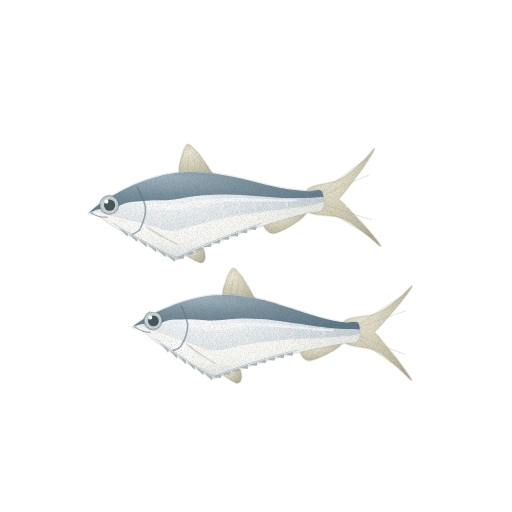
t = 0.00 s
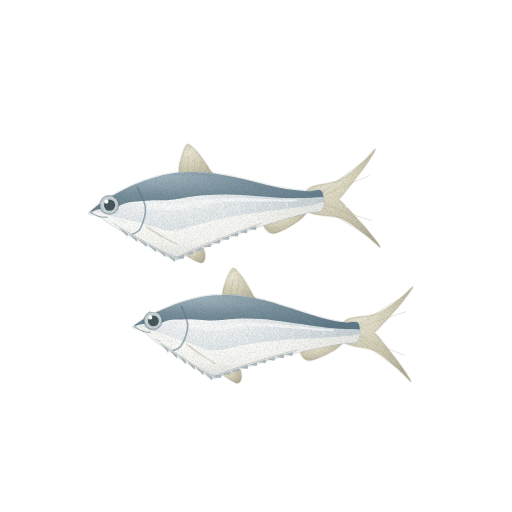
t = 1.43 s
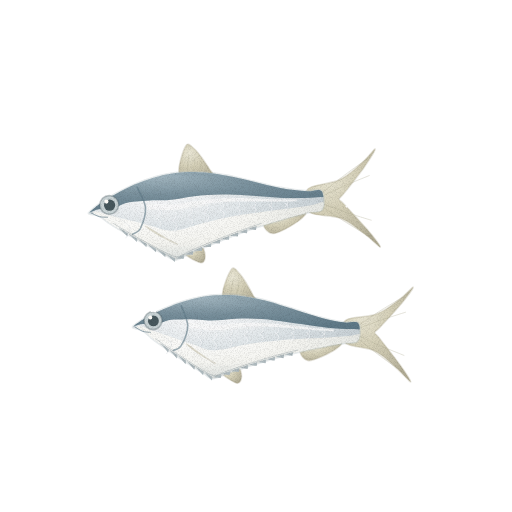
t = 2.85 s
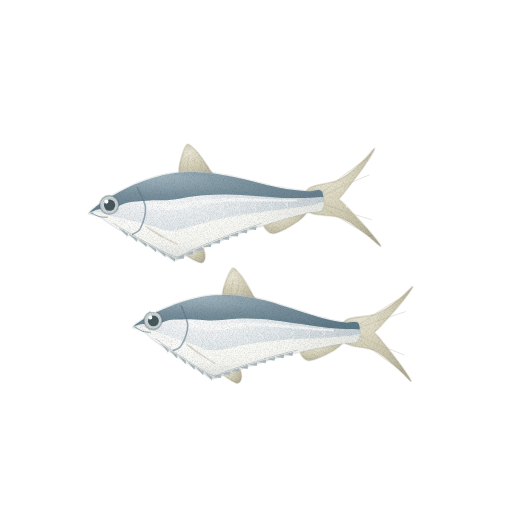
t = 3.80 s
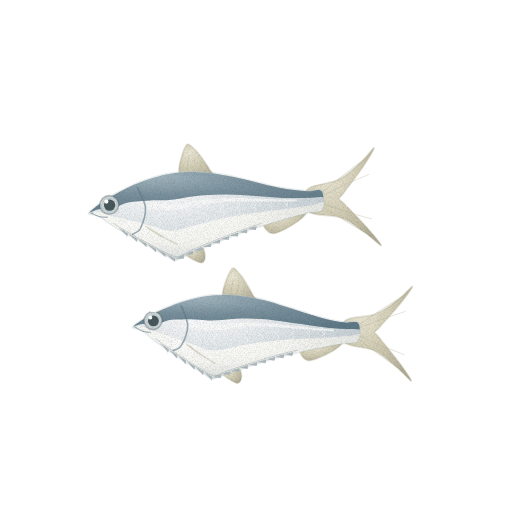
t = 4.75 s
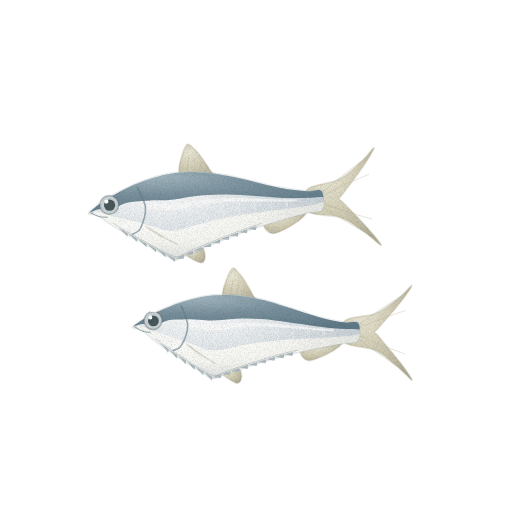
t = 6.18 s

The animated SVG that drew these frames (rendered in a browser with its animation timeline set to each time). Animation: 4 CSS @keyframes rules; one cycle of 7.60 s, repeats indefinitely.

<svg xmlns="http://www.w3.org/2000/svg" viewBox="0 0 512 512" role="img" aria-label="밴댕이 — 움직임, 윤곽 없는 수채" data-asset="watercolor-sardinella-motion" data-food="sardinella" data-style="watercolor" data-variant="motion" stroke-linecap="round" stroke-linejoin="round"><title>밴댕이</title><desc>짧고 옆으로 납작한 은빛 몸에 배선이 날카롭게 꺾이며 톱니가 서고 꼬리가 깊게 갈라진 작은 생선 두 마리가 조금 어긋나게 나란히 놓인 모습.</desc><style>[data-asset="watercolor-sardinella-motion"] [data-part="tail-1"]{transform-box:view-box;transform-origin:313px 200px;animation:watercolor-sardinella-motion-m0 7.6s cubic-bezier(.37,0,.63,1) 0s infinite}[data-asset="watercolor-sardinella-motion"] [data-part="tail-2"]{transform-box:view-box;transform-origin:349px 332px;animation:watercolor-sardinella-motion-m1 7.6s cubic-bezier(.37,0,.63,1) -3.116s infinite}[data-asset="watercolor-sardinella-motion"] [data-part="shine"]{transform-box:fill-box;transform-origin:center;animation:watercolor-sardinella-motion-m2 7.6s cubic-bezier(.37,0,.63,1) -1.368s infinite,watercolor-sardinella-motion-m3 7.6s cubic-bezier(.37,0,.63,1) -1.368s infinite}@keyframes watercolor-sardinella-motion-m0{0%,100%{rotate:0deg}25%{rotate:0.825deg}75%{rotate:-0.825deg}}@keyframes watercolor-sardinella-motion-m1{0%,100%{rotate:0deg}25%{rotate:-0.9deg}75%{rotate:0.75deg}}@keyframes watercolor-sardinella-motion-m2{0%,100%{translate:0px 0}25%{translate:3.75px 0}75%{translate:-2.25px 0}}@keyframes watercolor-sardinella-motion-m3{0%,100%{opacity:0.4}25%{opacity:0.535}75%{opacity:0.34}}@media (prefers-reduced-motion:reduce){[data-asset="watercolor-sardinella-motion"] *{animation:none!important}}</style><defs><radialGradient id="watercolor-sardinella-motion-g-fin-soft" cx="0.3" cy="0.26" r="0.84"><stop offset="0" stop-color="#eae7d6"/><stop offset="0.45" stop-color="#d5d0b8"/><stop offset="0.86" stop-color="#beb9a2"/><stop offset="1" stop-color="#b0ab94"/></radialGradient><radialGradient id="watercolor-sardinella-motion-g-silver-soft" cx="0.3" cy="0.26" r="0.84"><stop offset="0" stop-color="#fafafb"/><stop offset="0.45" stop-color="#e0e6e9"/><stop offset="0.86" stop-color="#c7d0d5"/><stop offset="1" stop-color="#b7c3c8"/></radialGradient><clipPath id="watercolor-sardinella-motion-clip0"><path d="M90 212 C91.5 210.5 95.9 206.8 98.8 204.6 C101.8 202.4 104.8 200.6 107.7 198.8 C110.7 196.9 113.7 195.2 116.7 193.5 C119.7 191.8 122.6 190.3 125.6 188.8 C128.6 187.3 131.6 185.9 134.6 184.6 C137.6 183.3 140.6 182.1 143.7 181 C146.7 179.9 149.7 178.9 152.7 178 C155.7 177 158.8 176.2 161.8 175.5 C164.8 174.8 167.1 174.3 170.9 173.7 C174.7 173.2 179.9 172.5 184.4 172.3 C189 172 193.5 172 198 172.2 C202.6 172.3 207.1 172.7 211.7 173.3 C216.3 173.8 220.9 174.6 225.4 175.4 C230 176.2 234.6 177.3 239.2 178.3 C243.8 179.3 248.4 180.5 253 181.6 C257.6 182.7 262.2 183.9 266.8 184.9 C271.4 186 275.9 187 280.5 187.9 C285.1 188.8 289.7 189.6 294.3 190.1 C298.8 190.7 303.4 191.2 307.9 191.3 C312.5 191.5 319.1 188.2 321.5 191.1 C323.9 194.1 324.5 205.4 322.5 208.9 C320.4 212.5 313.5 211.2 309 212.3 C304.5 213.5 300.1 214.6 295.6 215.8 C291.1 217 286.7 218.2 282.2 219.4 C277.7 220.7 273.2 222 268.8 223.4 C264.3 224.7 259.8 226.1 255.4 227.6 C250.9 229.1 246.5 230.6 242 232.2 C237.6 233.8 233.1 235.5 228.7 237.2 C224.2 238.9 219.8 240.6 215.3 242.5 C210.9 244.3 206.5 246.1 202 248 C197.6 249.9 193.1 251.9 188.7 253.8 C184.3 255.7 179.2 259.5 175.4 259.7 C171.6 259.8 169.1 256.5 165.9 254.9 C162.8 253.2 159.6 251.6 156.5 250 C153.3 248.3 150.2 246.6 147 244.9 C143.8 243.2 140.7 241.5 137.5 239.7 C134.4 238 131.2 236.2 128 234.4 C124.9 232.5 121.7 230.7 118.5 228.7 C115.3 226.8 112.2 224.9 109 222.7 C105.8 220.5 102.6 217.2 99.4 215.7 C96.3 214.2 91.7 214.4 90.1 213.7 C88.5 213.1 88.5 213.5 90 212Z"/></clipPath><radialGradient id="watercolor-sardinella-motion-g-back-soft" cx="0.3" cy="0.26" r="0.84"><stop offset="0" stop-color="#a0b4be"/><stop offset="0.45" stop-color="#7c939f"/><stop offset="0.86" stop-color="#6a8390"/><stop offset="1" stop-color="#5f7987"/></radialGradient><linearGradient id="watercolor-sardinella-motion-fade4" x1="0.5" y1="0" x2="0.5" y2="1"><stop offset="0" stop-color="#5f7987" stop-opacity="0"/><stop offset="0.45" stop-color="#5f7987" stop-opacity="0"/><stop offset="1" stop-color="#5f7987" stop-opacity="0.28"/></linearGradient><radialGradient id="watercolor-sardinella-motion-g-belly-soft" cx="0.3" cy="0.26" r="0.84"><stop offset="0" stop-color="#fdfdfc"/><stop offset="0.45" stop-color="#f5f5f1"/><stop offset="0.86" stop-color="#e5e7e3"/><stop offset="1" stop-color="#dbdedb"/></radialGradient><linearGradient id="watercolor-sardinella-motion-fade6" x1="0.5" y1="0.45" x2="0.5" y2="1"><stop offset="0" stop-color="#b7c3c8" stop-opacity="0"/><stop offset="0.66" stop-color="#b7c3c8" stop-opacity="0"/><stop offset="1" stop-color="#b7c3c8" stop-opacity="0.22"/></linearGradient><radialGradient id="watercolor-sardinella-motion-gloss"><stop stop-color="#fffdf9" stop-opacity=".85"/><stop offset=".6" stop-color="#fffdf9" stop-opacity=".25"/><stop offset="1" stop-color="#fffdf9" stop-opacity="0"/></radialGradient><clipPath id="watercolor-sardinella-motion-clip1"><path d="M134 326 C135.5 324.7 140 321.5 143.1 319.6 C146.1 317.7 149.1 316.2 152.1 314.6 C155.1 313 158.1 311.6 161.1 310.2 C164.1 308.9 167.1 307.6 170 306.4 C173 305.2 176 304 179 303 C182 302 185 301.1 188 300.2 C191 299.4 193.9 298.6 196.9 298 C199.9 297.3 202.9 296.8 205.8 296.3 C208.8 295.9 211.1 295.5 214.8 295.3 C218.4 295.1 223.5 294.8 227.9 294.9 C232.3 295 236.6 295.4 241 295.9 C245.3 296.4 249.7 297.1 254 298 C258.4 298.8 262.7 299.9 267.1 301 C271.4 302.2 275.8 303.5 280.1 304.9 C284.5 306.2 288.8 307.7 293.1 309.1 C297.5 310.5 301.8 312 306.1 313.3 C310.5 314.7 314.8 316.1 319.2 317.2 C323.5 318.4 327.8 319.5 332.2 320.4 C336.5 321.3 340.9 322.1 345.3 322.6 C349.6 323.1 356.3 320.5 358.4 323.5 C360.5 326.5 360.2 337.4 357.9 340.6 C355.6 343.9 349.1 342.1 344.7 342.9 C340.3 343.6 335.9 344.4 331.5 345.2 C327.2 346 322.8 346.8 318.4 347.7 C314 348.6 309.6 349.5 305.2 350.5 C300.8 351.4 296.4 352.5 292 353.5 C287.6 354.6 283.2 355.8 278.8 357 C274.3 358.2 269.9 359.4 265.5 360.7 C261.1 362 256.7 363.4 252.3 364.8 C247.9 366.2 243.5 367.7 239.1 369.2 C234.6 370.6 230.2 372.2 225.8 373.7 C221.4 375.2 216.2 378.5 212.6 378.3 C208.9 378.2 206.7 374.8 203.8 373 C200.9 371.2 198 369.4 195.1 367.6 C192.2 365.7 189.3 363.9 186.4 362 C183.4 360.1 180.5 358.2 177.6 356.3 C174.7 354.4 171.8 352.4 168.9 350.4 C166 348.4 163.1 346.4 160.2 344.3 C157.3 342.1 154.4 340.1 151.5 337.7 C148.6 335.4 145.7 332 142.8 330.3 C139.9 328.6 135.4 328.4 134 327.7 C132.5 327 132.5 327.3 134 326Z"/></clipPath><linearGradient id="watercolor-sardinella-motion-fade9" x1="0.5" y1="0" x2="0.5" y2="1"><stop offset="0" stop-color="#5f7987" stop-opacity="0"/><stop offset="0.45" stop-color="#5f7987" stop-opacity="0"/><stop offset="1" stop-color="#5f7987" stop-opacity="0.28"/></linearGradient><linearGradient id="watercolor-sardinella-motion-fade10" x1="0.5" y1="0.45" x2="0.5" y2="1"><stop offset="0" stop-color="#b7c3c8" stop-opacity="0"/><stop offset="0.66" stop-color="#b7c3c8" stop-opacity="0"/><stop offset="1" stop-color="#b7c3c8" stop-opacity="0.22"/></linearGradient><filter id="watercolor-sardinella-motion-fx" filterUnits="userSpaceOnUse" x="0" y="0" width="512" height="512" color-interpolation-filters="sRGB"><feTurbulence type="fractalNoise" baseFrequency="0.05" numOctaves="2" seed="7" result="w"/><feDisplacementMap in="SourceGraphic" in2="w" scale="1.4" xChannelSelector="R" yChannelSelector="G" result="d"/><feTurbulence type="fractalNoise" baseFrequency="1.35" numOctaves="2" seed="3" result="n"/><feColorMatrix in="n" type="matrix" values="0 0 0 0 0 0 0 0 0 0 0 0 0 0 0 0.24 0 0 0 -0.101" result="na"/><feComposite in="na" in2="d" operator="in" result="g"/><feMerge><feMergeNode in="d"/><feMergeNode in="g"/></feMerge></filter></defs><g filter="url(#watercolor-sardinella-motion-fx)"><g data-part="tail-1"><path d="M307.6 189.3 C312.6 184 329.9 184.2 338.8 179.8 C347.7 175.5 355 168.3 360.9 163 C366.9 157.8 374.1 147.9 374.6 148.4 C375.1 149 369.2 158.8 364 166.4 C358.8 173.9 347.7 188.1 343.5 193.5 C339.4 198.9 339.1 197.2 339.2 198.9 C339.3 200.7 339.4 198.9 344.1 203.9 C348.7 208.9 361.1 221.7 367.3 228.8 C373.4 235.8 381.3 245.5 380.8 246.3 C380.4 247 371.3 238 364.6 233.2 C357.9 228.5 350.1 221.5 340.8 218 C331.5 214.4 314.3 216.6 308.8 211.8 C303.3 207.1 302.6 194.6 307.6 189.3Z" fill="url(#watercolor-sardinella-motion-g-fin-soft)" stroke="#b0ab94" stroke-width="1.6" stroke-opacity="0.32"/><path d="M317.2 196.6 C321.7 193 335.8 181.3 344.3 174.8 C352.8 168.2 364.2 160.3 368.1 157.4" fill="none" stroke="#b0ab94" stroke-width="0.7" opacity="0.45"/><path d="M317.3 198.3 C321.9 196.2 336.2 189.2 344.8 185.3 C353.4 181.4 365 176.7 369 175" fill="none" stroke="#b0ab94" stroke-width="0.7" opacity="0.45"/><path d="M317.5 201.8 C322.3 203.5 337.2 209 346.2 212 C355.2 214.9 367.2 218.4 371.4 219.6" fill="none" stroke="#b0ab94" stroke-width="0.7" opacity="0.45"/><path d="M317.6 203.6 C322.4 206.7 337.7 216.8 346.8 222.4 C355.9 228 368 234.7 372.3 237.2" fill="none" stroke="#b0ab94" stroke-width="0.7" opacity="0.45"/></g><path d="M180.3 176.6 C175.8 171.4 183.1 150.7 185.6 146.2 C188 141.7 190.9 145.7 195 149.6 C199 153.5 206.9 165 209.8 169.6 C212.8 174.2 217.5 176.2 212.6 177.4 C207.6 178.5 184.8 181.8 180.3 176.6Z" fill="url(#watercolor-sardinella-motion-g-fin-soft)" stroke="#b0ab94" stroke-width="1.6" stroke-opacity="0.32"/><path d="M187 173.2 C187.3 170.1 188.5 157.8 188.8 154.7" fill="none" stroke="#b0ab94" stroke-width="0.7" opacity="0.45"/><path d="M193.1 173.1 C193.5 170.6 194.8 160.9 195.1 158.4" fill="none" stroke="#b0ab94" stroke-width="0.7" opacity="0.45"/><path d="M199.3 173.2 C199.7 171.4 201.1 164.3 201.5 162.5" fill="none" stroke="#b0ab94" stroke-width="0.7" opacity="0.45"/><path d="M205.5 173.6 C205.9 172.5 207.5 167.9 207.9 166.7" fill="none" stroke="#b0ab94" stroke-width="0.7" opacity="0.45"/><path d="M265.5 221.3 C260.3 225 267.7 233.5 273.1 233.5 C278.5 233.5 292.6 225 297.8 221.4 C303 217.7 309.5 211.5 304.2 211.5 C298.8 211.5 270.7 217.6 265.5 221.3Z" fill="url(#watercolor-sardinella-motion-g-fin-soft)" stroke="#b0ab94" stroke-width="1.6" stroke-opacity="0.32"/><path d="M184.3 252.7 C184.4 255.5 197.4 262.2 200.9 262.7 C204.4 263.2 205.3 258.4 205.1 255.6 C205 252.8 203.5 246.3 200 245.8 C196.5 245.3 184.1 249.9 184.3 252.7Z" fill="url(#watercolor-sardinella-motion-g-fin-soft)" stroke="#b0ab94" stroke-width="1.6" stroke-opacity="0.32"/><g data-part="fish-1"><path d="M90 212 C91.5 210.5 95.9 206.8 98.8 204.6 C101.8 202.4 104.8 200.6 107.7 198.8 C110.7 196.9 113.7 195.2 116.7 193.5 C119.7 191.8 122.6 190.3 125.6 188.8 C128.6 187.3 131.6 185.9 134.6 184.6 C137.6 183.3 140.6 182.1 143.7 181 C146.7 179.9 149.7 178.9 152.7 178 C155.7 177 158.8 176.2 161.8 175.5 C164.8 174.8 167.1 174.3 170.9 173.7 C174.7 173.2 179.9 172.5 184.4 172.3 C189 172 193.5 172 198 172.2 C202.6 172.3 207.1 172.7 211.7 173.3 C216.3 173.8 220.9 174.6 225.4 175.4 C230 176.2 234.6 177.3 239.2 178.3 C243.8 179.3 248.4 180.5 253 181.6 C257.6 182.7 262.2 183.9 266.8 184.9 C271.4 186 275.9 187 280.5 187.9 C285.1 188.8 289.7 189.6 294.3 190.1 C298.8 190.7 303.4 191.2 307.9 191.3 C312.5 191.5 319.1 188.2 321.5 191.1 C323.9 194.1 324.5 205.4 322.5 208.9 C320.4 212.5 313.5 211.2 309 212.3 C304.5 213.5 300.1 214.6 295.6 215.8 C291.1 217 286.7 218.2 282.2 219.4 C277.7 220.7 273.2 222 268.8 223.4 C264.3 224.7 259.8 226.1 255.4 227.6 C250.9 229.1 246.5 230.6 242 232.2 C237.6 233.8 233.1 235.5 228.7 237.2 C224.2 238.9 219.8 240.6 215.3 242.5 C210.9 244.3 206.5 246.1 202 248 C197.6 249.9 193.1 251.9 188.7 253.8 C184.3 255.7 179.2 259.5 175.4 259.7 C171.6 259.8 169.1 256.5 165.9 254.9 C162.8 253.2 159.6 251.6 156.5 250 C153.3 248.3 150.2 246.6 147 244.9 C143.8 243.2 140.7 241.5 137.5 239.7 C134.4 238 131.2 236.2 128 234.4 C124.9 232.5 121.7 230.7 118.5 228.7 C115.3 226.8 112.2 224.9 109 222.7 C105.8 220.5 102.6 217.2 99.4 215.7 C96.3 214.2 91.7 214.4 90.1 213.7 C88.5 213.1 88.5 213.5 90 212Z" fill="url(#watercolor-sardinella-motion-g-silver-soft)" stroke="#b7c3c8" stroke-width="2.6" stroke-opacity="0.32"/><g clip-path="url(#watercolor-sardinella-motion-clip0)"><path d="M85 204.3 C87.4 201.4 95 198.6 99.9 195.6 C104.9 192.6 109.9 189.1 114.9 186.3 C119.8 183.5 124.8 180.9 129.8 178.6 C134.9 176.3 139.9 174.2 144.9 172.4 C150 170.6 155 169.1 160.1 167.8 C165.2 166.6 170.2 165.7 175.3 165.1 C180.4 164.4 185.6 164.1 190.7 164.1 C195.8 164 201 164.3 206.1 164.7 C211.3 165.2 216.5 165.9 221.6 166.8 C226.8 167.7 232 168.8 237.2 169.9 C242.4 171.1 247.6 172.4 252.8 173.7 C258 174.9 263.2 176.3 268.4 177.4 C273.6 178.6 278.8 179.7 284 180.6 C289.2 181.5 294.3 182.3 299.5 182.8 C304.7 183.3 309.8 183.5 314.9 183.4 C320.1 183.3 327.6 180.2 330.3 182.1 C332.9 184.1 333.1 192.7 331 195.2 C328.8 197.7 321.9 196.7 317.4 197.2 C312.8 197.6 308.3 197.9 303.7 198 C299.2 198.1 294.6 198.1 290 198 C285.5 197.9 280.9 197.7 276.3 197.4 C271.7 197.2 267.1 196.8 262.6 196.5 C258 196.2 253.4 195.8 248.8 195.5 C244.2 195.2 239.7 194.9 235.1 194.8 C230.5 194.6 225.9 194.5 221.4 194.5 C216.8 194.6 212.3 194.7 207.7 195 C203.2 195.3 198.6 195.7 194.1 196.3 C189.6 196.9 185.1 197.9 180.5 198.5 C176 199.2 171.5 199.9 166.9 200.2 C162.4 200.5 157.8 200.1 153.2 200.3 C148.7 200.5 144.1 200.8 139.6 201.3 C135.1 201.7 130.5 201.8 126 203 C121.5 204.2 117.1 207.5 112.6 208.6 C108.1 209.6 103.5 208.6 98.9 209.3 C94.4 210 87.8 213.8 85.4 213 C83.1 212.1 82.6 207.1 85 204.3Z" fill="url(#watercolor-sardinella-motion-g-back-soft)"/><path d="M85 204.3 C87.4 201.4 95 198.6 99.9 195.6 C104.9 192.6 109.9 189.1 114.9 186.3 C119.8 183.5 124.8 180.9 129.8 178.6 C134.9 176.3 139.9 174.2 144.9 172.4 C150 170.6 155 169.1 160.1 167.8 C165.2 166.6 170.2 165.7 175.3 165.1 C180.4 164.4 185.6 164.1 190.7 164.1 C195.8 164 201 164.3 206.1 164.7 C211.3 165.2 216.5 165.9 221.6 166.8 C226.8 167.7 232 168.8 237.2 169.9 C242.4 171.1 247.6 172.4 252.8 173.7 C258 174.9 263.2 176.3 268.4 177.4 C273.6 178.6 278.8 179.7 284 180.6 C289.2 181.5 294.3 182.3 299.5 182.8 C304.7 183.3 309.8 183.5 314.9 183.4 C320.1 183.3 327.6 180.2 330.3 182.1 C332.9 184.1 333.1 192.7 331 195.2 C328.8 197.7 321.9 196.7 317.4 197.2 C312.8 197.6 308.3 197.9 303.7 198 C299.2 198.1 294.6 198.1 290 198 C285.5 197.9 280.9 197.7 276.3 197.4 C271.7 197.2 267.1 196.8 262.6 196.5 C258 196.2 253.4 195.8 248.8 195.5 C244.2 195.2 239.7 194.9 235.1 194.8 C230.5 194.6 225.9 194.5 221.4 194.5 C216.8 194.6 212.3 194.7 207.7 195 C203.2 195.3 198.6 195.7 194.1 196.3 C189.6 196.9 185.1 197.9 180.5 198.5 C176 199.2 171.5 199.9 166.9 200.2 C162.4 200.5 157.8 200.1 153.2 200.3 C148.7 200.5 144.1 200.8 139.6 201.3 C135.1 201.7 130.5 201.8 126 203 C121.5 204.2 117.1 207.5 112.6 208.6 C108.1 209.6 103.5 208.6 98.9 209.3 C94.4 210 87.8 213.8 85.4 213 C83.1 212.1 82.6 207.1 85 204.3Z" fill="url(#watercolor-sardinella-motion-fade4)"/><path d="M94.6 211.7 C97 210.7 104.4 214 109.3 215.2 C114.2 216.4 119.1 217.8 124 219 C129 220.2 133.9 221.4 138.8 222.6 C143.7 223.9 148.6 225.1 153.5 226.4 C158.4 227.8 163.4 230.1 168.3 230.5 C173.1 231 177.9 230.1 182.7 229.2 C187.5 228.2 192.3 226.2 197 224.8 C201.8 223.4 206.6 222.2 211.4 221 C216.2 219.8 221 218.8 225.8 217.8 C230.6 216.8 235.4 215.9 240.2 215.1 C245 214.3 249.8 213.6 254.6 212.9 C259.4 212.2 264.2 211.6 269 210.9 C273.8 210.3 278.6 209.7 283.5 209.1 C288.3 208.5 293.1 207.9 297.9 207.2 C302.7 206.5 307.5 205.8 312.3 205 C317.1 204.2 324.2 200.5 326.7 202.3 C329.2 204.1 329.7 212.9 327.4 215.8 C325.1 218.6 317.9 218.2 313.1 219.4 C308.3 220.6 303.5 221.8 298.7 223.1 C293.9 224.3 289.2 225.6 284.4 226.9 C279.6 228.3 274.8 229.6 270.1 231.1 C265.3 232.5 260.5 234 255.8 235.6 C251 237.2 246.2 238.8 241.5 240.5 C236.7 242.2 232 244 227.2 245.9 C222.5 247.7 217.7 249.6 213 251.6 C208.2 253.5 203.5 255.6 198.8 257.6 C194 259.6 189.3 262.6 184.6 263.8 C179.8 265 175 265.9 170.1 264.7 C165.2 263.6 160.1 259.6 155.1 257 C150.1 254.4 145.2 251.7 140.2 249 C135.2 246.2 130.2 243.4 125.2 240.5 C120.2 237.5 115.2 234.3 110.1 231.2 C105.1 228 97.7 224.7 95.1 221.5 C92.5 218.2 92.2 212.8 94.6 211.7Z" fill="url(#watercolor-sardinella-motion-g-belly-soft)"/><path d="M147.2 209.6 C149.7 209.7 157.2 210 162.3 210 C167.3 210 172.5 210.2 177.6 209.5 C182.6 208.9 187.5 207.1 192.5 206.1 C197.4 205.1 202.3 204.4 207.2 203.7 C212.1 203.1 217 202.6 221.9 202.3 C226.9 201.9 231.8 201.7 236.8 201.6 C241.8 201.5 246.7 201.5 251.7 201.5 C256.7 201.5 261.7 201.6 266.7 201.6 C271.7 201.6 276.7 201.7 281.7 201.6 C286.7 201.5 294.2 201.3 296.7 201.2 L296.7 199.5 C294.2 199.5 286.7 199.5 281.7 199.4 C276.7 199.4 271.7 199.1 266.8 199 C261.8 198.8 256.8 198.6 251.8 198.4 C246.8 198.3 241.8 198.1 236.7 198.1 C231.7 198.1 226.7 198.2 221.7 198.4 C216.7 198.6 211.7 198.9 206.7 199.4 C201.7 199.9 196.6 200.6 191.6 201.4 C186.7 202.2 181.8 203.8 177 204.3 C172.1 204.8 167.3 204.5 162.3 204.4 C157.4 204.2 149.9 203.7 147.4 203.5Z" fill="#fafafb" opacity="0.8"/><path d="M90 212 C91.5 210.5 95.9 206.8 98.8 204.6 C101.8 202.4 104.8 200.6 107.7 198.8 C110.7 196.9 113.7 195.2 116.7 193.5 C119.7 191.8 122.6 190.3 125.6 188.8 C128.6 187.3 131.6 185.9 134.6 184.6 C137.6 183.3 140.6 182.1 143.7 181 C146.7 179.9 149.7 178.9 152.7 178 C155.7 177 158.8 176.2 161.8 175.5 C164.8 174.8 167.1 174.3 170.9 173.7 C174.7 173.2 179.9 172.5 184.4 172.3 C189 172 193.5 172 198 172.2 C202.6 172.3 207.1 172.7 211.7 173.3 C216.3 173.8 220.9 174.6 225.4 175.4 C230 176.2 234.6 177.3 239.2 178.3 C243.8 179.3 248.4 180.5 253 181.6 C257.6 182.7 262.2 183.9 266.8 184.9 C271.4 186 275.9 187 280.5 187.9 C285.1 188.8 289.7 189.6 294.3 190.1 C298.8 190.7 303.4 191.2 307.9 191.3 C312.5 191.5 319.1 188.2 321.5 191.1 C323.9 194.1 324.5 205.4 322.5 208.9 C320.4 212.5 313.5 211.2 309 212.3 C304.5 213.5 300.1 214.6 295.6 215.8 C291.1 217 286.7 218.2 282.2 219.4 C277.7 220.7 273.2 222 268.8 223.4 C264.3 224.7 259.8 226.1 255.4 227.6 C250.9 229.1 246.5 230.6 242 232.2 C237.6 233.8 233.1 235.5 228.7 237.2 C224.2 238.9 219.8 240.6 215.3 242.5 C210.9 244.3 206.5 246.1 202 248 C197.6 249.9 193.1 251.9 188.7 253.8 C184.3 255.7 179.2 259.5 175.4 259.7 C171.6 259.8 169.1 256.5 165.9 254.9 C162.8 253.2 159.6 251.6 156.5 250 C153.3 248.3 150.2 246.6 147 244.9 C143.8 243.2 140.7 241.5 137.5 239.7 C134.4 238 131.2 236.2 128 234.4 C124.9 232.5 121.7 230.7 118.5 228.7 C115.3 226.8 112.2 224.9 109 222.7 C105.8 220.5 102.6 217.2 99.4 215.7 C96.3 214.2 91.7 214.4 90.1 213.7 C88.5 213.1 88.5 213.5 90 212Z" fill="url(#watercolor-sardinella-motion-fade6)"/><path d="M156.1 207.1 Q164.6 212.7 156.7 219.2" fill="none" stroke="#fafafb" stroke-width="0.7" opacity="0.75"/><path d="M172.3 208.7 Q180.6 214.1 172.9 220.3" fill="none" stroke="#fafafb" stroke-width="0.7" opacity="0.75"/><path d="M188.2 204.9 Q196.2 210.1 188.8 216.0" fill="none" stroke="#fafafb" stroke-width="0.7" opacity="0.75"/><path d="M204.2 202.2 Q212.0 207.1 204.7 212.8" fill="none" stroke="#fafafb" stroke-width="0.7" opacity="0.75"/><path d="M220.2 200.5 Q227.7 205.1 220.7 210.5" fill="none" stroke="#fafafb" stroke-width="0.7" opacity="0.75"/><path d="M236.3 199.6 Q243.6 204.0 236.8 209.1" fill="none" stroke="#fafafb" stroke-width="0.7" opacity="0.75"/><path d="M252.4 199.3 Q259.4 203.4 252.9 208.3" fill="none" stroke="#fafafb" stroke-width="0.7" opacity="0.75"/><path d="M268.5 199.2 Q275.3 203.1 269.0 207.6" fill="none" stroke="#fafafb" stroke-width="0.7" opacity="0.75"/><path d="M284.6 199.0 Q291.1 202.6 285.0 206.9" fill="none" stroke="#fafafb" stroke-width="0.7" opacity="0.75"/><path d="M156.6 217.7 Q165.2 223.3 157.3 229.8" fill="none" stroke="#fafafb" stroke-width="0.7" opacity="0.75"/><path d="M172.9 220.6 Q181.2 226.0 173.5 232.2" fill="none" stroke="#fafafb" stroke-width="0.7" opacity="0.75"/><path d="M188.8 216.1 Q196.8 221.2 189.4 227.2" fill="none" stroke="#fafafb" stroke-width="0.7" opacity="0.75"/><path d="M204.7 212.4 Q212.5 217.3 205.3 222.9" fill="none" stroke="#fafafb" stroke-width="0.7" opacity="0.75"/><path d="M220.7 209.5 Q228.2 214.1 221.2 219.5" fill="none" stroke="#fafafb" stroke-width="0.7" opacity="0.75"/><path d="M236.7 207.3 Q244.0 211.7 237.2 216.8" fill="none" stroke="#fafafb" stroke-width="0.7" opacity="0.75"/><path d="M252.7 205.7 Q259.7 209.8 253.2 214.6" fill="none" stroke="#fafafb" stroke-width="0.7" opacity="0.75"/><path d="M268.8 204.3 Q275.5 208.2 269.2 212.7" fill="none" stroke="#fafafb" stroke-width="0.7" opacity="0.75"/><path d="M284.8 203.0 Q291.3 206.6 285.3 210.9" fill="none" stroke="#fafafb" stroke-width="0.7" opacity="0.75"/><path d="M156.1 207.1 Q164.6 212.7 156.7 219.2" fill="none" stroke="#b7c3c8" stroke-width="0.7" opacity="0.22" transform="translate(1.40 -0.07)"/><path d="M172.3 208.7 Q180.6 214.1 172.9 220.3" fill="none" stroke="#b7c3c8" stroke-width="0.7" opacity="0.22" transform="translate(1.40 -0.07)"/><path d="M188.2 204.9 Q196.2 210.1 188.8 216.0" fill="none" stroke="#b7c3c8" stroke-width="0.7" opacity="0.22" transform="translate(1.40 -0.07)"/><path d="M204.2 202.2 Q212.0 207.1 204.7 212.8" fill="none" stroke="#b7c3c8" stroke-width="0.7" opacity="0.22" transform="translate(1.40 -0.07)"/><path d="M220.2 200.5 Q227.7 205.1 220.7 210.5" fill="none" stroke="#b7c3c8" stroke-width="0.7" opacity="0.22" transform="translate(1.40 -0.07)"/><path d="M236.3 199.6 Q243.6 204.0 236.8 209.1" fill="none" stroke="#b7c3c8" stroke-width="0.7" opacity="0.22" transform="translate(1.40 -0.07)"/><path d="M252.4 199.3 Q259.4 203.4 252.9 208.3" fill="none" stroke="#b7c3c8" stroke-width="0.7" opacity="0.22" transform="translate(1.40 -0.07)"/><path d="M268.5 199.2 Q275.3 203.1 269.0 207.6" fill="none" stroke="#b7c3c8" stroke-width="0.7" opacity="0.22" transform="translate(1.40 -0.07)"/><path d="M284.6 199.0 Q291.1 202.6 285.0 206.9" fill="none" stroke="#b7c3c8" stroke-width="0.7" opacity="0.22" transform="translate(1.40 -0.07)"/><path d="M156.6 217.7 Q165.2 223.3 157.3 229.8" fill="none" stroke="#b7c3c8" stroke-width="0.7" opacity="0.22" transform="translate(1.40 -0.07)"/><path d="M172.9 220.6 Q181.2 226.0 173.5 232.2" fill="none" stroke="#b7c3c8" stroke-width="0.7" opacity="0.22" transform="translate(1.40 -0.07)"/><path d="M188.8 216.1 Q196.8 221.2 189.4 227.2" fill="none" stroke="#b7c3c8" stroke-width="0.7" opacity="0.22" transform="translate(1.40 -0.07)"/><path d="M204.7 212.4 Q212.5 217.3 205.3 222.9" fill="none" stroke="#b7c3c8" stroke-width="0.7" opacity="0.22" transform="translate(1.40 -0.07)"/><path d="M220.7 209.5 Q228.2 214.1 221.2 219.5" fill="none" stroke="#b7c3c8" stroke-width="0.7" opacity="0.22" transform="translate(1.40 -0.07)"/><path d="M236.7 207.3 Q244.0 211.7 237.2 216.8" fill="none" stroke="#b7c3c8" stroke-width="0.7" opacity="0.22" transform="translate(1.40 -0.07)"/><path d="M252.7 205.7 Q259.7 209.8 253.2 214.6" fill="none" stroke="#b7c3c8" stroke-width="0.7" opacity="0.22" transform="translate(1.40 -0.07)"/><path d="M268.8 204.3 Q275.5 208.2 269.2 212.7" fill="none" stroke="#b7c3c8" stroke-width="0.7" opacity="0.22" transform="translate(1.40 -0.07)"/><path d="M284.8 203.0 Q291.3 206.6 285.3 210.9" fill="none" stroke="#b7c3c8" stroke-width="0.7" opacity="0.22" transform="translate(1.40 -0.07)"/><g data-part="shine" opacity="0.4"><path d="M151.9 211.4 C154.1 211.6 160.6 212.3 165 212.4 C169.4 212.4 173.9 212.4 178.2 211.8 C182.6 211.1 186.8 209.6 191.1 208.6 C195.4 207.7 199.6 206.9 203.8 206.2 C208.1 205.6 212.3 205 216.6 204.5 C220.9 204.1 225.2 203.7 229.5 203.4 C233.8 203.1 238.1 202.9 242.4 202.8 C246.7 202.6 253.1 202.5 255.3 202.5 L255.3 201.2 C253.1 201.2 246.6 201.1 242.3 201.2 C238 201.2 233.7 201.3 229.4 201.5 C225 201.6 220.7 201.9 216.4 202.3 C212.1 202.6 207.8 203.1 203.4 203.7 C199.1 204.3 194.8 205 190.5 205.8 C186.2 206.6 182 208 177.8 208.5 C173.6 209 169.4 209 165.1 208.8 C160.9 208.6 154.4 207.7 152.2 207.5Z" fill="url(#watercolor-sardinella-motion-gloss)" opacity="1"/></g></g><path d="M118.5 227.5 L127.4 236.6 L128.0 233.2 Z M128.0 233.2 L136.9 242.0 L137.5 238.5 Z M137.5 238.5 L146.4 247.2 L146.9 243.7 Z M146.9 243.7 L155.9 252.3 L156.4 248.8 Z M156.4 248.8 L165.3 257.2 L165.9 253.7 Z M165.9 253.7 L174.8 262.0 L175.3 258.5 Z M175.3 258.5 L183.8 258.7 L184.4 254.5 Z M184.4 254.5 L192.8 254.8 L193.4 250.5 Z M193.4 250.5 L201.9 250.9 L202.4 246.7 Z M202.4 246.7 L210.9 247.1 L211.4 242.9 Z M211.4 242.9 L219.9 243.4 L220.4 239.2 Z M220.4 239.2 L228.9 239.8 L229.4 235.7 Z M229.4 235.7 L237.9 236.4 L238.5 232.3 Z M238.5 232.3 L247.0 233.2 L247.5 229.1 Z M247.5 229.1 L256.0 230.1 L256.6 226.0 Z" fill="#b0bbbf"/><path d="M113.6 223.6 C115.8 224.9 122.1 228.8 126.3 231.3 C130.5 233.7 134.8 236.1 139 238.4 C143.2 240.8 147.4 243 151.6 245.3 C155.8 247.5 160.1 249.9 164.3 251.9 C168.4 253.8 172.7 256.9 176.8 256.8 C180.9 256.8 184.8 253.3 188.8 251.5 C192.8 249.8 196.8 248 200.8 246.3 C204.8 244.6 208.8 242.9 212.8 241.2 C216.8 239.6 220.8 238 224.9 236.4 C228.9 234.8 232.9 233.3 236.9 231.8 C240.9 230.3 244.9 228.9 249 227.5 C253 226.2 259 224.2 261 223.5" fill="none" stroke="#8b999f" stroke-width="0.7" opacity="0.55"/><path d="M137.1 187.1 C138.5 190.5 144.9 200.5 145.5 207.4 C146 214.3 142.5 224 140.4 228.5 C138.2 232.9 133.9 233.2 132.6 234.1" fill="none" stroke="#5f7987" stroke-width="1.6" opacity="0.6"/><path d="M120.3 219.1 C121.9 220.5 129 224.2 130 227.3 C130.9 230.4 126.6 236.2 125.9 237.9" fill="none" stroke="#b7c3c8" stroke-width="0.7" opacity="0.35"/><path d="M91 212.8 C92.4 213.5 96.7 216 99.5 216.7 C102.2 217.4 106.2 217.1 107.5 217.2" fill="none" stroke="#5f7987" stroke-width="0.88" opacity="0.7"/><path d="M146 226.4 C147.6 227.2 162.3 236.3 167.4 239.2 C172.6 242.1 178.5 244.7 176.9 243.9 C175.3 243.2 163.1 237.4 158 234.5 C152.8 231.6 144.5 225.7 146 226.4Z" fill="url(#watercolor-sardinella-motion-g-fin-soft)" opacity="0.92" stroke="#b0ab94" stroke-width="1.6" stroke-opacity="0.32"/><path d="M99.8 204.9 A9.4 9.4 0 1 0 118.6 204.9 A9.4 9.4 0 1 0 99.8 204.9Z" fill="#c9d3d5" stroke="#48585d" stroke-width="1.6" stroke-opacity="0.32"/><path d="M104 205.2 A5.6 5.6 0 1 0 115.2 205.2 A5.6 5.6 0 1 0 104 205.2Z" fill="#48585d"/><path d="M104.3 201.6 A2.1 2.1 0 1 0 108.5 201.6 A2.1 2.1 0 1 0 104.3 201.6Z" fill="#fffdf9" opacity="1"/></g><g data-part="tail-2"><path d="M345.1 320.6 C350.3 315.9 366.9 317.4 375.8 313.9 C384.7 310.4 392.3 304 398.4 299.4 C404.5 294.8 412.2 285.8 412.6 286.4 C413.1 286.9 406.6 296 401.1 302.8 C395.6 309.7 383.7 322.5 379.4 327.4 C375 332.3 374.8 330.6 374.8 332.3 C374.7 334 375 332.3 379.1 337.4 C383.2 342.6 394.2 355.9 399.5 363.1 C404.9 370.4 411.7 380.3 411.3 381 C410.8 381.7 402.7 372.3 396.6 367.2 C390.6 362.2 383.5 354.9 374.9 350.7 C366.2 346.6 349.5 347.4 344.5 342.4 C339.6 337.4 339.9 325.4 345.1 320.6Z" fill="url(#watercolor-sardinella-motion-g-fin-soft)" stroke="#b0ab94" stroke-width="1.6" stroke-opacity="0.32"/><path d="M353.8 328.4 C358.4 325.2 372.8 315.1 381.5 309.4 C390.2 303.8 401.7 297 405.8 294.6" fill="none" stroke="#b0ab94" stroke-width="0.7" opacity="0.45"/><path d="M353.7 330.1 C358.3 328.3 372.6 322.7 381.2 319.6 C389.8 316.5 401.3 312.9 405.3 311.5" fill="none" stroke="#b0ab94" stroke-width="0.7" opacity="0.45"/><path d="M353.7 333.4 C358.1 335.4 372.1 341.8 380.6 345.4 C389 348.9 400.2 353.1 404.2 354.7" fill="none" stroke="#b0ab94" stroke-width="0.7" opacity="0.45"/><path d="M353.6 335.1 C358.1 338.5 371.9 349.4 380.3 355.5 C388.6 361.6 399.8 368.9 403.7 371.6" fill="none" stroke="#b0ab94" stroke-width="0.7" opacity="0.45"/></g><path d="M223.5 298.9 C219.6 293.5 228.3 274.1 231 269.9 C233.7 265.7 236.1 269.8 239.7 273.9 C243.3 278 250.1 289.6 252.5 294.3 C255 299 259.4 301.3 254.5 302.1 C249.7 302.8 227.5 304.3 223.5 298.9Z" fill="url(#watercolor-sardinella-motion-g-fin-soft)" stroke="#b0ab94" stroke-width="1.6" stroke-opacity="0.32"/><path d="M230.3 296 C230.8 293.1 232.9 281.3 233.4 278.3" fill="none" stroke="#b0ab94" stroke-width="0.7" opacity="0.45"/><path d="M236.2 296.4 C236.7 294.1 238.7 284.8 239.2 282.4" fill="none" stroke="#b0ab94" stroke-width="0.7" opacity="0.45"/><path d="M242.1 297 C242.6 295.3 244.5 288.5 245 286.8" fill="none" stroke="#b0ab94" stroke-width="0.7" opacity="0.45"/><path d="M248 297.9 C248.5 296.8 250.4 292.4 250.8 291.3" fill="none" stroke="#b0ab94" stroke-width="0.7" opacity="0.45"/><path d="M302.2 348.1 C296.9 351.3 303.4 360.1 308.5 360.6 C313.7 361 328 353.9 333.2 350.7 C338.5 347.6 345.3 342.1 340.1 341.7 C334.9 341.3 307.5 345 302.2 348.1Z" fill="url(#watercolor-sardinella-motion-g-fin-soft)" stroke="#b0ab94" stroke-width="1.6" stroke-opacity="0.32"/><path d="M221.6 372.2 C221.5 374.9 233.6 382.4 236.9 383.2 C240.2 383.9 241.4 379.4 241.5 376.6 C241.6 373.9 240.6 367.5 237.3 366.8 C234 366 221.7 369.5 221.6 372.2Z" fill="url(#watercolor-sardinella-motion-g-fin-soft)" stroke="#b0ab94" stroke-width="1.6" stroke-opacity="0.32"/><g data-part="fish-2"><path d="M134 326 C135.5 324.7 140 321.5 143.1 319.6 C146.1 317.7 149.1 316.2 152.1 314.6 C155.1 313 158.1 311.6 161.1 310.2 C164.1 308.9 167.1 307.6 170 306.4 C173 305.2 176 304 179 303 C182 302 185 301.1 188 300.2 C191 299.4 193.9 298.6 196.9 298 C199.9 297.3 202.9 296.8 205.8 296.3 C208.8 295.9 211.1 295.5 214.8 295.3 C218.4 295.1 223.5 294.8 227.9 294.9 C232.3 295 236.6 295.4 241 295.9 C245.3 296.4 249.7 297.1 254 298 C258.4 298.8 262.7 299.9 267.1 301 C271.4 302.2 275.8 303.5 280.1 304.9 C284.5 306.2 288.8 307.7 293.1 309.1 C297.5 310.5 301.8 312 306.1 313.3 C310.5 314.7 314.8 316.1 319.2 317.2 C323.5 318.4 327.8 319.5 332.2 320.4 C336.5 321.3 340.9 322.1 345.3 322.6 C349.6 323.1 356.3 320.5 358.4 323.5 C360.5 326.5 360.2 337.4 357.9 340.6 C355.6 343.9 349.1 342.1 344.7 342.9 C340.3 343.6 335.9 344.4 331.5 345.2 C327.2 346 322.8 346.8 318.4 347.7 C314 348.6 309.6 349.5 305.2 350.5 C300.8 351.4 296.4 352.5 292 353.5 C287.6 354.6 283.2 355.8 278.8 357 C274.3 358.2 269.9 359.4 265.5 360.7 C261.1 362 256.7 363.4 252.3 364.8 C247.9 366.2 243.5 367.7 239.1 369.2 C234.6 370.6 230.2 372.2 225.8 373.7 C221.4 375.2 216.2 378.5 212.6 378.3 C208.9 378.2 206.7 374.8 203.8 373 C200.9 371.2 198 369.4 195.1 367.6 C192.2 365.7 189.3 363.9 186.4 362 C183.4 360.1 180.5 358.2 177.6 356.3 C174.7 354.4 171.8 352.4 168.9 350.4 C166 348.4 163.1 346.4 160.2 344.3 C157.3 342.1 154.4 340.1 151.5 337.7 C148.6 335.4 145.7 332 142.8 330.3 C139.9 328.6 135.4 328.4 134 327.7 C132.5 327 132.5 327.3 134 326Z" fill="url(#watercolor-sardinella-motion-g-silver-soft)" stroke="#b7c3c8" stroke-width="2.6" stroke-opacity="0.32"/><g clip-path="url(#watercolor-sardinella-motion-clip1)"><path d="M129.8 317.9 C132.3 315.2 139.8 313.2 144.8 310.7 C149.8 308.2 154.9 305.2 159.9 302.9 C164.9 300.5 169.9 298.4 174.9 296.6 C179.9 294.7 184.9 293.1 189.9 291.8 C194.8 290.4 199.8 289.3 204.8 288.5 C209.8 287.7 214.7 287.2 219.7 287 C224.6 286.8 229.6 286.9 234.5 287.2 C239.5 287.6 244.4 288.2 249.3 289 C254.3 289.9 259.2 291 264.1 292.2 C269 293.4 273.9 294.9 278.8 296.4 C283.8 297.9 288.7 299.6 293.6 301.2 C298.5 302.8 303.4 304.4 308.3 306 C313.2 307.5 318.1 309 323 310.2 C328 311.5 332.9 312.6 337.8 313.5 C342.7 314.3 347.7 315 352.6 315.3 C357.6 315.6 365 313 367.5 315.2 C369.9 317.3 369.4 325.8 367.1 328.1 C364.9 330.4 358.3 328.8 353.9 328.9 C349.5 329 345.1 328.9 340.7 328.7 C336.3 328.5 331.9 328.1 327.5 327.7 C323.1 327.2 318.8 326.7 314.4 326.1 C310 325.5 305.6 324.8 301.2 324.1 C296.8 323.5 292.5 322.8 288.1 322.2 C283.7 321.5 279.3 320.9 274.9 320.4 C270.5 319.9 266.1 319.5 261.8 319.1 C257.4 318.8 253 318.6 248.6 318.5 C244.2 318.5 239.8 318.6 235.4 318.8 C231 319 226.5 319.6 222.1 319.9 C217.7 320.2 213.3 320.5 208.9 320.4 C204.5 320.4 200.1 319.7 195.7 319.5 C191.3 319.4 186.9 319.3 182.5 319.4 C178.1 319.5 173.7 319.2 169.3 320 C164.9 320.9 160.4 323.7 156 324.4 C151.6 325.1 147.2 323.7 142.8 324.1 C138.4 324.4 131.7 327.6 129.5 326.6 C127.4 325.6 127.2 320.5 129.8 317.9Z" fill="url(#watercolor-sardinella-motion-g-back-soft)"/><path d="M129.8 317.9 C132.3 315.2 139.8 313.2 144.8 310.7 C149.8 308.2 154.9 305.2 159.9 302.9 C164.9 300.5 169.9 298.4 174.9 296.6 C179.9 294.7 184.9 293.1 189.9 291.8 C194.8 290.4 199.8 289.3 204.8 288.5 C209.8 287.7 214.7 287.2 219.7 287 C224.6 286.8 229.6 286.9 234.5 287.2 C239.5 287.6 244.4 288.2 249.3 289 C254.3 289.9 259.2 291 264.1 292.2 C269 293.4 273.9 294.9 278.8 296.4 C283.8 297.9 288.7 299.6 293.6 301.2 C298.5 302.8 303.4 304.4 308.3 306 C313.2 307.5 318.1 309 323 310.2 C328 311.5 332.9 312.6 337.8 313.5 C342.7 314.3 347.7 315 352.6 315.3 C357.6 315.6 365 313 367.5 315.2 C369.9 317.3 369.4 325.8 367.1 328.1 C364.9 330.4 358.3 328.8 353.9 328.9 C349.5 329 345.1 328.9 340.7 328.7 C336.3 328.5 331.9 328.1 327.5 327.7 C323.1 327.2 318.8 326.7 314.4 326.1 C310 325.5 305.6 324.8 301.2 324.1 C296.8 323.5 292.5 322.8 288.1 322.2 C283.7 321.5 279.3 320.9 274.9 320.4 C270.5 319.9 266.1 319.5 261.8 319.1 C257.4 318.8 253 318.6 248.6 318.5 C244.2 318.5 239.8 318.6 235.4 318.8 C231 319 226.5 319.6 222.1 319.9 C217.7 320.2 213.3 320.5 208.9 320.4 C204.5 320.4 200.1 319.7 195.7 319.5 C191.3 319.4 186.9 319.3 182.5 319.4 C178.1 319.5 173.7 319.2 169.3 320 C164.9 320.9 160.4 323.7 156 324.4 C151.6 325.1 147.2 323.7 142.8 324.1 C138.4 324.4 131.7 327.6 129.5 326.6 C127.4 325.6 127.2 320.5 129.8 317.9Z" fill="url(#watercolor-sardinella-motion-fade9)"/><path d="M138.4 326.1 C140.8 325.2 147.7 329 152.3 330.6 C157 332.1 161.6 333.7 166.2 335.3 C170.9 336.9 175.5 338.4 180.1 339.9 C184.8 341.5 189.4 343.1 194 344.7 C198.7 346.3 203.3 348.9 207.9 349.7 C212.6 350.6 217.2 350.1 221.9 349.6 C226.6 349 231.3 347.4 236 346.4 C240.7 345.5 245.4 344.6 250.1 343.8 C254.8 343.1 259.5 342.4 264.2 341.8 C268.9 341.3 273.6 340.8 278.3 340.4 C282.9 339.9 287.6 339.6 292.3 339.3 C297 339 301.7 338.8 306.3 338.5 C311 338.3 315.7 338.1 320.4 337.9 C325.1 337.6 329.7 337.4 334.4 337.1 C339.1 336.8 343.8 336.5 348.5 336.1 C353.1 335.7 360.2 332.6 362.5 334.6 C364.8 336.6 364.6 345.3 362.2 347.9 C359.8 350.5 352.8 349.5 348.1 350.3 C343.4 351.1 338.7 351.9 334 352.7 C329.3 353.6 324.6 354.4 319.9 355.4 C315.2 356.3 310.5 357.2 305.8 358.3 C301.1 359.3 296.4 360.4 291.7 361.5 C287 362.7 282.3 363.9 277.6 365.2 C272.9 366.5 268.2 367.9 263.5 369.3 C258.8 370.7 254.1 372.2 249.3 373.7 C244.6 375.2 239.9 376.8 235.2 378.4 C230.5 380 225.7 382.5 221.1 383.3 C216.4 384.1 211.7 384.6 207 383.1 C202.4 381.6 197.8 377.4 193.2 374.5 C188.6 371.6 184.1 368.7 179.5 365.6 C174.9 362.6 170.3 359.6 165.7 356.3 C161.1 353.1 156.5 349.7 151.9 346.3 C147.3 342.8 140.4 339.2 138.2 335.8 C135.9 332.4 136.1 326.9 138.4 326.1Z" fill="url(#watercolor-sardinella-motion-g-belly-soft)"/><path d="M189.2 328 C191.6 328.3 198.8 329.2 203.7 329.5 C208.6 329.9 213.5 330.5 218.4 330.2 C223.3 330 228.2 328.6 233.1 328.1 C237.9 327.5 242.6 327.2 247.4 326.9 C252.1 326.7 256.9 326.6 261.7 326.6 C266.5 326.7 271.2 326.9 276 327.1 C280.8 327.4 285.6 327.7 290.4 328.1 C295.2 328.5 300 329 304.8 329.4 C309.6 329.8 314.4 330.2 319.3 330.5 C324.1 330.8 331.3 331.1 333.7 331.3 L333.8 329.6 C331.4 329.4 324.2 328.9 319.4 328.4 C314.6 328 309.9 327.4 305.1 326.9 C300.3 326.3 295.5 325.7 290.7 325.2 C285.9 324.7 281.1 324.2 276.3 323.8 C271.4 323.4 266.6 323 261.8 322.9 C256.9 322.7 252.1 322.6 247.2 322.7 C242.4 322.8 237.4 323.1 232.6 323.5 C227.8 323.9 223 325.1 218.3 325.2 C213.5 325.3 208.9 324.6 204.2 324.1 C199.4 323.6 192.3 322.5 189.9 322.2Z" fill="#fafafb" opacity="0.8"/><path d="M134 326 C135.5 324.7 140 321.5 143.1 319.6 C146.1 317.7 149.1 316.2 152.1 314.6 C155.1 313 158.1 311.6 161.1 310.2 C164.1 308.9 167.1 307.6 170 306.4 C173 305.2 176 304 179 303 C182 302 185 301.1 188 300.2 C191 299.4 193.9 298.6 196.9 298 C199.9 297.3 202.9 296.8 205.8 296.3 C208.8 295.9 211.1 295.5 214.8 295.3 C218.4 295.1 223.5 294.8 227.9 294.9 C232.3 295 236.6 295.4 241 295.9 C245.3 296.4 249.7 297.1 254 298 C258.4 298.8 262.7 299.9 267.1 301 C271.4 302.2 275.8 303.5 280.1 304.9 C284.5 306.2 288.8 307.7 293.1 309.1 C297.5 310.5 301.8 312 306.1 313.3 C310.5 314.7 314.8 316.1 319.2 317.2 C323.5 318.4 327.8 319.5 332.2 320.4 C336.5 321.3 340.9 322.1 345.3 322.6 C349.6 323.1 356.3 320.5 358.4 323.5 C360.5 326.5 360.2 337.4 357.9 340.6 C355.6 343.9 349.1 342.1 344.7 342.9 C340.3 343.6 335.9 344.4 331.5 345.2 C327.2 346 322.8 346.8 318.4 347.7 C314 348.6 309.6 349.5 305.2 350.5 C300.8 351.4 296.4 352.5 292 353.5 C287.6 354.6 283.2 355.8 278.8 357 C274.3 358.2 269.9 359.4 265.5 360.7 C261.1 362 256.7 363.4 252.3 364.8 C247.9 366.2 243.5 367.7 239.1 369.2 C234.6 370.6 230.2 372.2 225.8 373.7 C221.4 375.2 216.2 378.5 212.6 378.3 C208.9 378.2 206.7 374.8 203.8 373 C200.9 371.2 198 369.4 195.1 367.6 C192.2 365.7 189.3 363.9 186.4 362 C183.4 360.1 180.5 358.2 177.6 356.3 C174.7 354.4 171.8 352.4 168.9 350.4 C166 348.4 163.1 346.4 160.2 344.3 C157.3 342.1 154.4 340.1 151.5 337.7 C148.6 335.4 145.7 332 142.8 330.3 C139.9 328.6 135.4 328.4 134 327.7 C132.5 327 132.5 327.3 134 326Z" fill="url(#watercolor-sardinella-motion-fade10)"/><path d="M198.0 326.3 Q205.7 332.4 197.6 338.0" fill="none" stroke="#fafafb" stroke-width="0.7" opacity="0.75"/><path d="M213.4 329.0 Q221.0 334.8 213.1 340.2" fill="none" stroke="#fafafb" stroke-width="0.7" opacity="0.75"/><path d="M229.0 326.6 Q236.4 332.2 228.8 337.3" fill="none" stroke="#fafafb" stroke-width="0.7" opacity="0.75"/><path d="M244.6 325.3 Q251.7 330.5 244.3 335.4" fill="none" stroke="#fafafb" stroke-width="0.7" opacity="0.75"/><path d="M260.2 324.8 Q267.1 329.8 259.9 334.5" fill="none" stroke="#fafafb" stroke-width="0.7" opacity="0.75"/><path d="M275.7 325.2 Q282.4 329.9 275.5 334.3" fill="none" stroke="#fafafb" stroke-width="0.7" opacity="0.75"/><path d="M291.2 326.1 Q297.7 330.6 291.0 334.7" fill="none" stroke="#fafafb" stroke-width="0.7" opacity="0.75"/><path d="M306.7 327.2 Q313.0 331.5 306.5 335.4" fill="none" stroke="#fafafb" stroke-width="0.7" opacity="0.75"/><path d="M322.3 328.2 Q328.3 332.2 322.1 335.9" fill="none" stroke="#fafafb" stroke-width="0.7" opacity="0.75"/><path d="M197.7 336.5 Q205.5 342.6 197.4 348.3" fill="none" stroke="#fafafb" stroke-width="0.7" opacity="0.75"/><path d="M213.1 340.6 Q220.7 346.4 212.8 351.8" fill="none" stroke="#fafafb" stroke-width="0.7" opacity="0.75"/><path d="M228.7 337.4 Q236.1 343.0 228.5 348.1" fill="none" stroke="#fafafb" stroke-width="0.7" opacity="0.75"/><path d="M244.4 335.0 Q251.5 340.3 244.1 345.2" fill="none" stroke="#fafafb" stroke-width="0.7" opacity="0.75"/><path d="M259.9 333.5 Q266.8 338.5 259.7 343.1" fill="none" stroke="#fafafb" stroke-width="0.7" opacity="0.75"/><path d="M275.5 332.6 Q282.2 337.3 275.3 341.7" fill="none" stroke="#fafafb" stroke-width="0.7" opacity="0.75"/><path d="M291.1 332.2 Q297.5 336.7 290.8 340.9" fill="none" stroke="#fafafb" stroke-width="0.7" opacity="0.75"/><path d="M306.6 332.2 Q312.8 336.4 306.4 340.3" fill="none" stroke="#fafafb" stroke-width="0.7" opacity="0.75"/><path d="M322.2 332.1 Q328.2 336.1 322.0 339.7" fill="none" stroke="#fafafb" stroke-width="0.7" opacity="0.75"/><path d="M198.0 326.3 Q205.7 332.4 197.6 338.0" fill="none" stroke="#b7c3c8" stroke-width="0.7" opacity="0.22" transform="translate(1.40 0.04)"/><path d="M213.4 329.0 Q221.0 334.8 213.1 340.2" fill="none" stroke="#b7c3c8" stroke-width="0.7" opacity="0.22" transform="translate(1.40 0.04)"/><path d="M229.0 326.6 Q236.4 332.2 228.8 337.3" fill="none" stroke="#b7c3c8" stroke-width="0.7" opacity="0.22" transform="translate(1.40 0.04)"/><path d="M244.6 325.3 Q251.7 330.5 244.3 335.4" fill="none" stroke="#b7c3c8" stroke-width="0.7" opacity="0.22" transform="translate(1.40 0.04)"/><path d="M260.2 324.8 Q267.1 329.8 259.9 334.5" fill="none" stroke="#b7c3c8" stroke-width="0.7" opacity="0.22" transform="translate(1.40 0.04)"/><path d="M275.7 325.2 Q282.4 329.9 275.5 334.3" fill="none" stroke="#b7c3c8" stroke-width="0.7" opacity="0.22" transform="translate(1.40 0.04)"/><path d="M291.2 326.1 Q297.7 330.6 291.0 334.7" fill="none" stroke="#b7c3c8" stroke-width="0.7" opacity="0.22" transform="translate(1.40 0.04)"/><path d="M306.7 327.2 Q313.0 331.5 306.5 335.4" fill="none" stroke="#b7c3c8" stroke-width="0.7" opacity="0.22" transform="translate(1.40 0.04)"/><path d="M322.3 328.2 Q328.3 332.2 322.1 335.9" fill="none" stroke="#b7c3c8" stroke-width="0.7" opacity="0.22" transform="translate(1.40 0.04)"/><path d="M197.7 336.5 Q205.5 342.6 197.4 348.3" fill="none" stroke="#b7c3c8" stroke-width="0.7" opacity="0.22" transform="translate(1.40 0.04)"/><path d="M213.1 340.6 Q220.7 346.4 212.8 351.8" fill="none" stroke="#b7c3c8" stroke-width="0.7" opacity="0.22" transform="translate(1.40 0.04)"/><path d="M228.7 337.4 Q236.1 343.0 228.5 348.1" fill="none" stroke="#b7c3c8" stroke-width="0.7" opacity="0.22" transform="translate(1.40 0.04)"/><path d="M244.4 335.0 Q251.5 340.3 244.1 345.2" fill="none" stroke="#b7c3c8" stroke-width="0.7" opacity="0.22" transform="translate(1.40 0.04)"/><path d="M259.9 333.5 Q266.8 338.5 259.7 343.1" fill="none" stroke="#b7c3c8" stroke-width="0.7" opacity="0.22" transform="translate(1.40 0.04)"/><path d="M275.5 332.6 Q282.2 337.3 275.3 341.7" fill="none" stroke="#b7c3c8" stroke-width="0.7" opacity="0.22" transform="translate(1.40 0.04)"/><path d="M291.1 332.2 Q297.5 336.7 290.8 340.9" fill="none" stroke="#b7c3c8" stroke-width="0.7" opacity="0.22" transform="translate(1.40 0.04)"/><path d="M306.6 332.2 Q312.8 336.4 306.4 340.3" fill="none" stroke="#b7c3c8" stroke-width="0.7" opacity="0.22" transform="translate(1.40 0.04)"/><path d="M322.2 332.1 Q328.2 336.1 322.0 339.7" fill="none" stroke="#b7c3c8" stroke-width="0.7" opacity="0.22" transform="translate(1.40 0.04)"/><g data-part="shine" opacity="0.4"><path d="M193.6 330.1 C195.7 330.5 201.9 331.7 206.2 332 C210.4 332.4 214.7 332.7 218.9 332.5 C223.1 332.2 227.4 331 231.5 330.4 C235.7 329.9 239.8 329.4 244 329.1 C248.1 328.7 252.3 328.5 256.4 328.4 C260.6 328.3 264.7 328.2 268.9 328.3 C273 328.3 277.2 328.5 281.3 328.7 C285.5 328.8 291.7 329.2 293.8 329.4 L293.9 328.1 C291.8 327.9 285.6 327.4 281.4 327.1 C277.2 326.8 273.1 326.6 268.9 326.4 C264.7 326.3 260.5 326.2 256.4 326.2 C252.2 326.2 248 326.3 243.8 326.6 C239.6 326.8 235.4 327.2 231.2 327.6 C227 328.1 222.8 329.2 218.7 329.3 C214.6 329.5 210.6 329.1 206.5 328.6 C202.4 328.1 196.3 326.8 194.2 326.4Z" fill="url(#watercolor-sardinella-motion-gloss)" opacity="1"/></g></g><path d="M160.2 343.1 L168.1 352.5 L168.9 349.2 Z M168.9 349.2 L176.9 358.4 L177.7 355.1 Z M177.7 355.1 L185.6 364.2 L186.4 360.8 Z M186.4 360.8 L194.3 369.7 L195.1 366.4 Z M195.1 366.4 L203.1 375.2 L203.9 371.8 Z M203.9 371.8 L211.8 380.5 L212.6 377.1 Z M212.6 377.1 L220.8 378.0 L221.6 374.0 Z M221.6 374.0 L229.7 374.9 L230.5 370.9 Z M230.5 370.9 L238.7 371.9 L239.5 367.8 Z M239.5 367.8 L247.6 368.9 L248.5 364.8 Z M248.5 364.8 L256.6 366.0 L257.4 362.0 Z M257.4 362.0 L265.6 363.3 L266.4 359.3 Z M266.4 359.3 L274.5 360.7 L275.3 356.7 Z M275.3 356.7 L283.5 358.3 L284.3 354.3 Z M284.3 354.3 L292.4 356.0 L293.2 352.0 Z" fill="#b0bbbf"/><path d="M155.9 338.9 C157.8 340.2 163.6 344.5 167.5 347.2 C171.4 349.9 175.3 352.5 179.1 355.1 C183 357.6 186.9 360.1 190.8 362.6 C194.7 365.1 198.5 367.7 202.4 369.9 C206.3 372.1 210.2 375.4 214.1 375.6 C218.1 375.9 222.1 372.8 226.1 371.4 C230.1 370 234.1 368.7 238 367.3 C242 366 246 364.6 250 363.4 C254 362.1 257.9 360.8 261.9 359.6 C265.9 358.4 269.9 357.2 273.9 356.1 C277.8 355 281.8 353.9 285.8 352.9 C289.8 351.9 295.7 350.5 297.7 350" fill="none" stroke="#8b999f" stroke-width="0.7" opacity="0.55"/><path d="M181.2 305.8 C182.3 309.1 187.7 319.1 187.7 325.7 C187.8 332.4 183.6 341.6 181.2 345.7 C178.8 349.8 174.7 349.6 173.3 350.4" fill="none" stroke="#5f7987" stroke-width="1.6" opacity="0.6"/><path d="M162.6 335.1 C164.1 336.6 170.6 340.6 171.3 343.7 C171.9 346.8 167.4 352 166.6 353.7" fill="none" stroke="#b7c3c8" stroke-width="0.7" opacity="0.35"/><path d="M134.9 326.9 C136.2 327.6 140.1 330.4 142.7 331.3 C145.3 332.2 149.2 332.1 150.5 332.3" fill="none" stroke="#5f7987" stroke-width="0.88" opacity="0.7"/><path d="M186.8 344.1 C188.3 345 201.7 354.9 206.4 358.1 C211.2 361.3 216.6 364.2 215.2 363.3 C213.7 362.4 202.4 356 197.7 352.8 C193 349.6 185.4 343.3 186.8 344.1Z" fill="url(#watercolor-sardinella-motion-g-fin-soft)" opacity="0.92" stroke="#b0ab94" stroke-width="1.6" stroke-opacity="0.32"/><path d="M144 320.6 A9 9 0 1 0 162.1 320.6 A9 9 0 1 0 144 320.6Z" fill="#c9d3d5" stroke="#48585d" stroke-width="1.6" stroke-opacity="0.32"/><path d="M148 320.9 A5.4 5.4 0 1 0 158.8 320.9 A5.4 5.4 0 1 0 148 320.9Z" fill="#48585d"/><path d="M148.3 317.5 A2 2 0 1 0 152.3 317.5 A2 2 0 1 0 148.3 317.5Z" fill="#fffdf9" opacity="1"/></g></g></svg>
